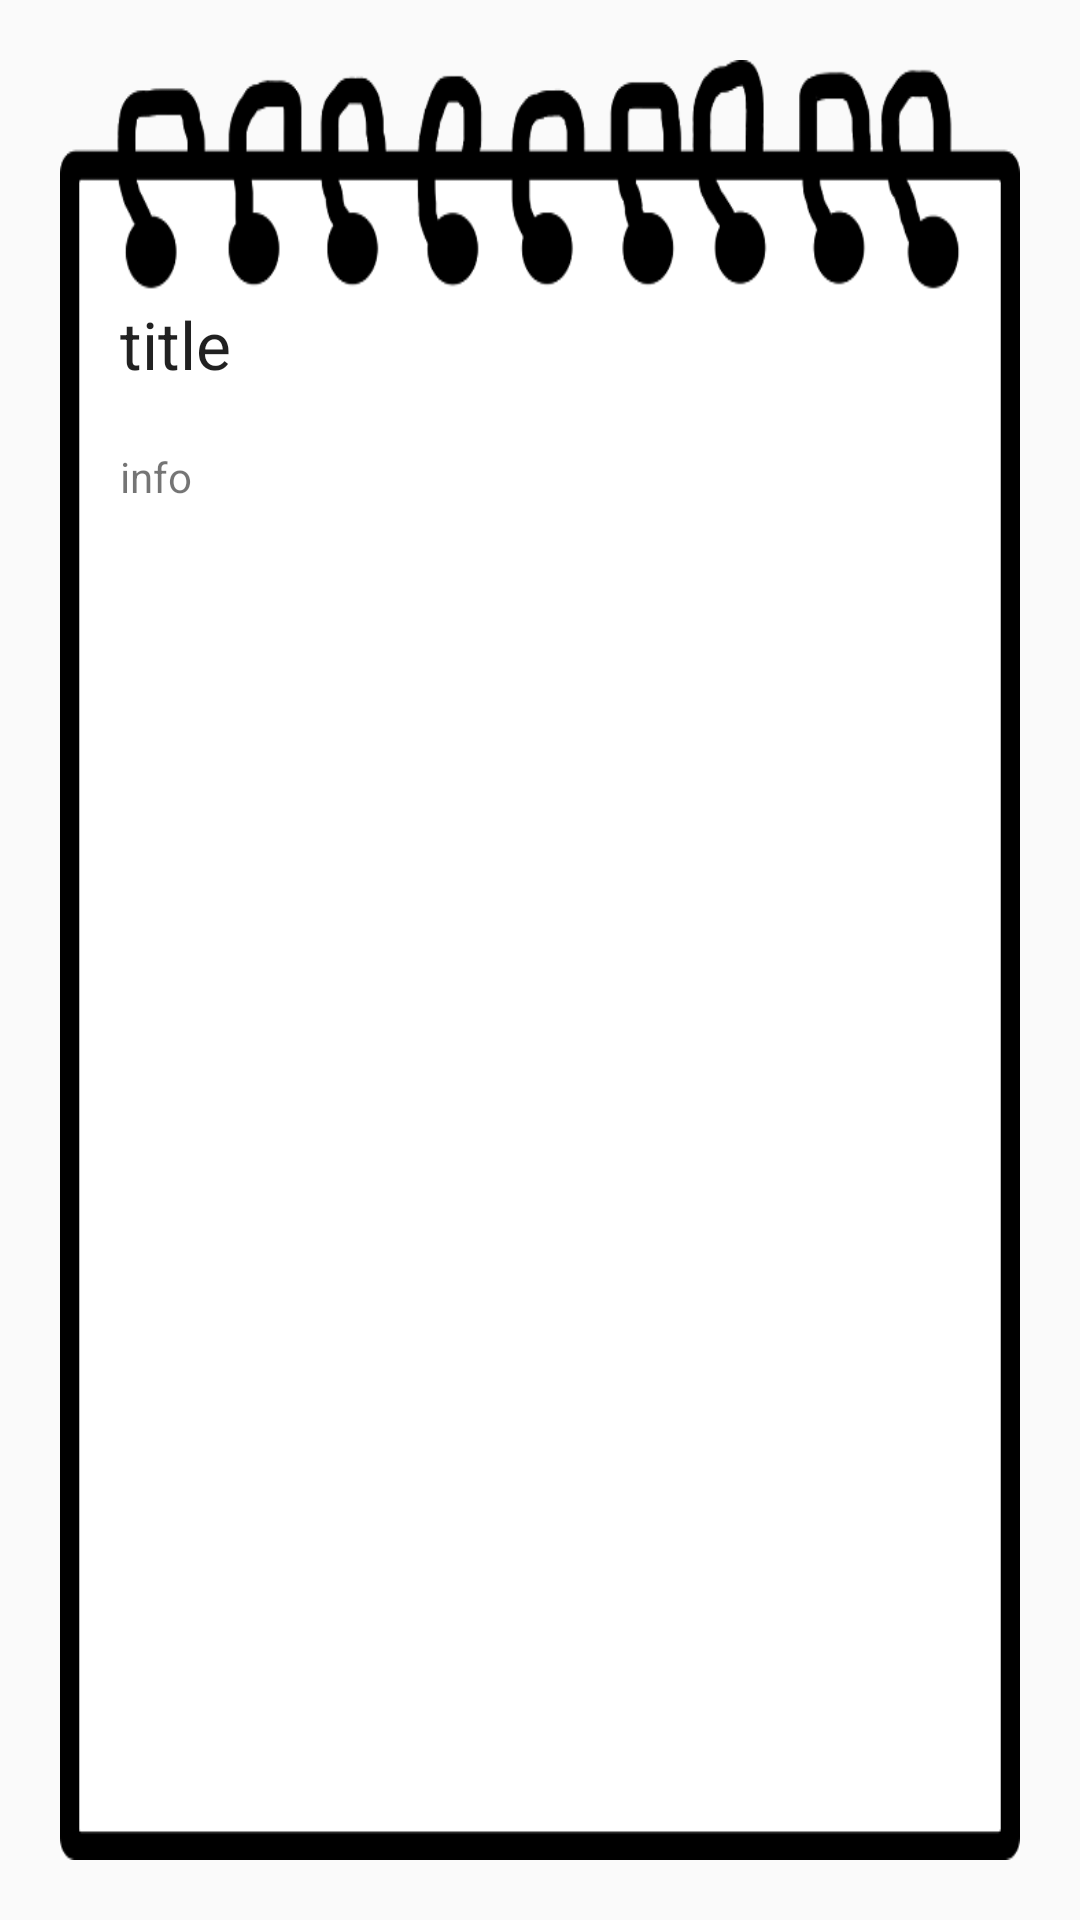

Produce the Android XML layout that renders to this screen, including the resource entries it uses.
<!-- AndroidManifest.xml: application theme AppTheme -->
<!-- res/layout/activity_careinfo_detail.xml -->
<?xml version="1.0" encoding="utf-8"?>
<LinearLayout xmlns:android="http://schemas.android.com/apk/res/android"
              android:layout_width="match_parent"
              android:layout_height="match_parent"
              android:background="@color/bg"
              android:orientation="vertical">

    <LinearLayout
        android:layout_width="match_parent"
        android:layout_height="match_parent"
        android:layout_margin="20dp"
        android:background="@drawable/memo"
        android:orientation="vertical">

        <ScrollView
            android:layout_width="match_parent"
            android:layout_height="match_parent"
            android:paddingTop="80dp"
            android:paddingLeft="20dp"
            android:paddingRight="20dp"
            android:paddingBottom="20dp">

            <LinearLayout
                android:orientation="vertical"
                android:layout_width="match_parent"
                android:layout_height="wrap_content">

                <TextView
                    android:id="@+id/title"
                    android:layout_marginBottom="20dp"
                    android:layout_width="match_parent"
                    android:text="title"
                    android:layout_height="wrap_content"
                    android:textAppearance="?android:textAppearanceLarge"/>

                <TextView
                    android:id="@+id/info"
                    android:text="info"
                    android:layout_width="match_parent"
                    android:layout_height="wrap_content"/>
            </LinearLayout>
        </ScrollView>

    </LinearLayout>

</LinearLayout>
<!-- resources referenced by this layout -->
<resources>
  <!-- drawable memo: png bitmap (drawable, 15968 bytes) -->
  <style name="AppTheme" parent="Theme.AppCompat.Light.DarkActionBar">
          
          <item name="colorPrimary">@color/colorPrimary</item>
          <item name="colorPrimaryDark">@color/colorPrimaryDark</item>
          <item name="colorAccent">@color/colorAccent</item>
      </style>
  <color name="colorPrimary">#81D8D0</color>
  <color name="colorPrimaryDark">#303F9F</color>
  <color name="colorAccent">#FF4081</color>
     #3F51B5
</resources>
